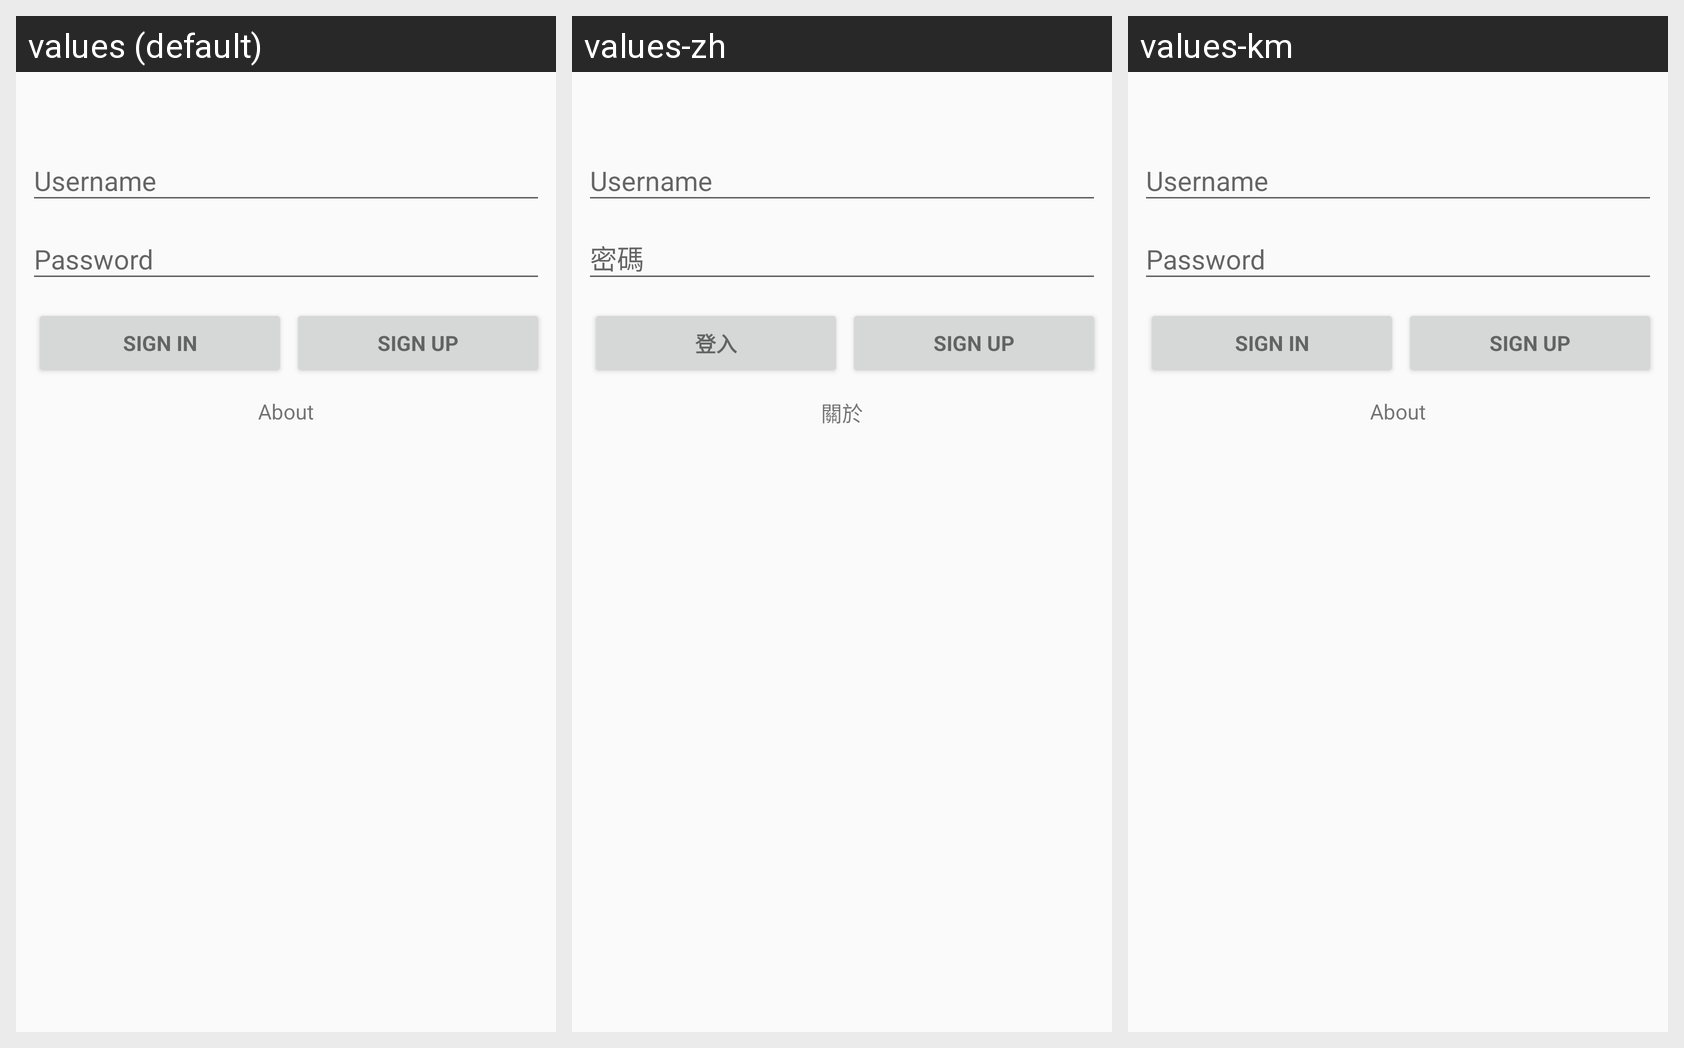

Strings drawn on this Android screen and how each of the app's shown locales translates them:
Android screen res/layout/activity_login.xml rendered under 3 locales, left to right: values (default), values-zh, values-km. Device: Nexus 5 (rendered at 1080×1920; each locale shown at half size, 540×960, under a caption strip naming it); theme AppTheme.
Strings drawn on this screen, with the default value and each locale's value (text and hints the layout hard-codes, and strings that could not be matched under every locale, appear in the picture but are not listed):

username
  values: Username
  values-zh: Username  [not translated; the default value is used]
  values-km: Username  [not translated; the default value is used]

action_sign_in
  values: Sign in
  values-zh: 登入
  values-km: Sign in  [not translated; the default value is used]

sigh_up
  values: SIGN UP
  values-zh: SIGN UP  [not translated; the default value is used]
  values-km: SIGN UP  [not translated; the default value is used]

about
  values: About
  values-zh: 關於
  values-km: About  [not translated; the default value is used]
